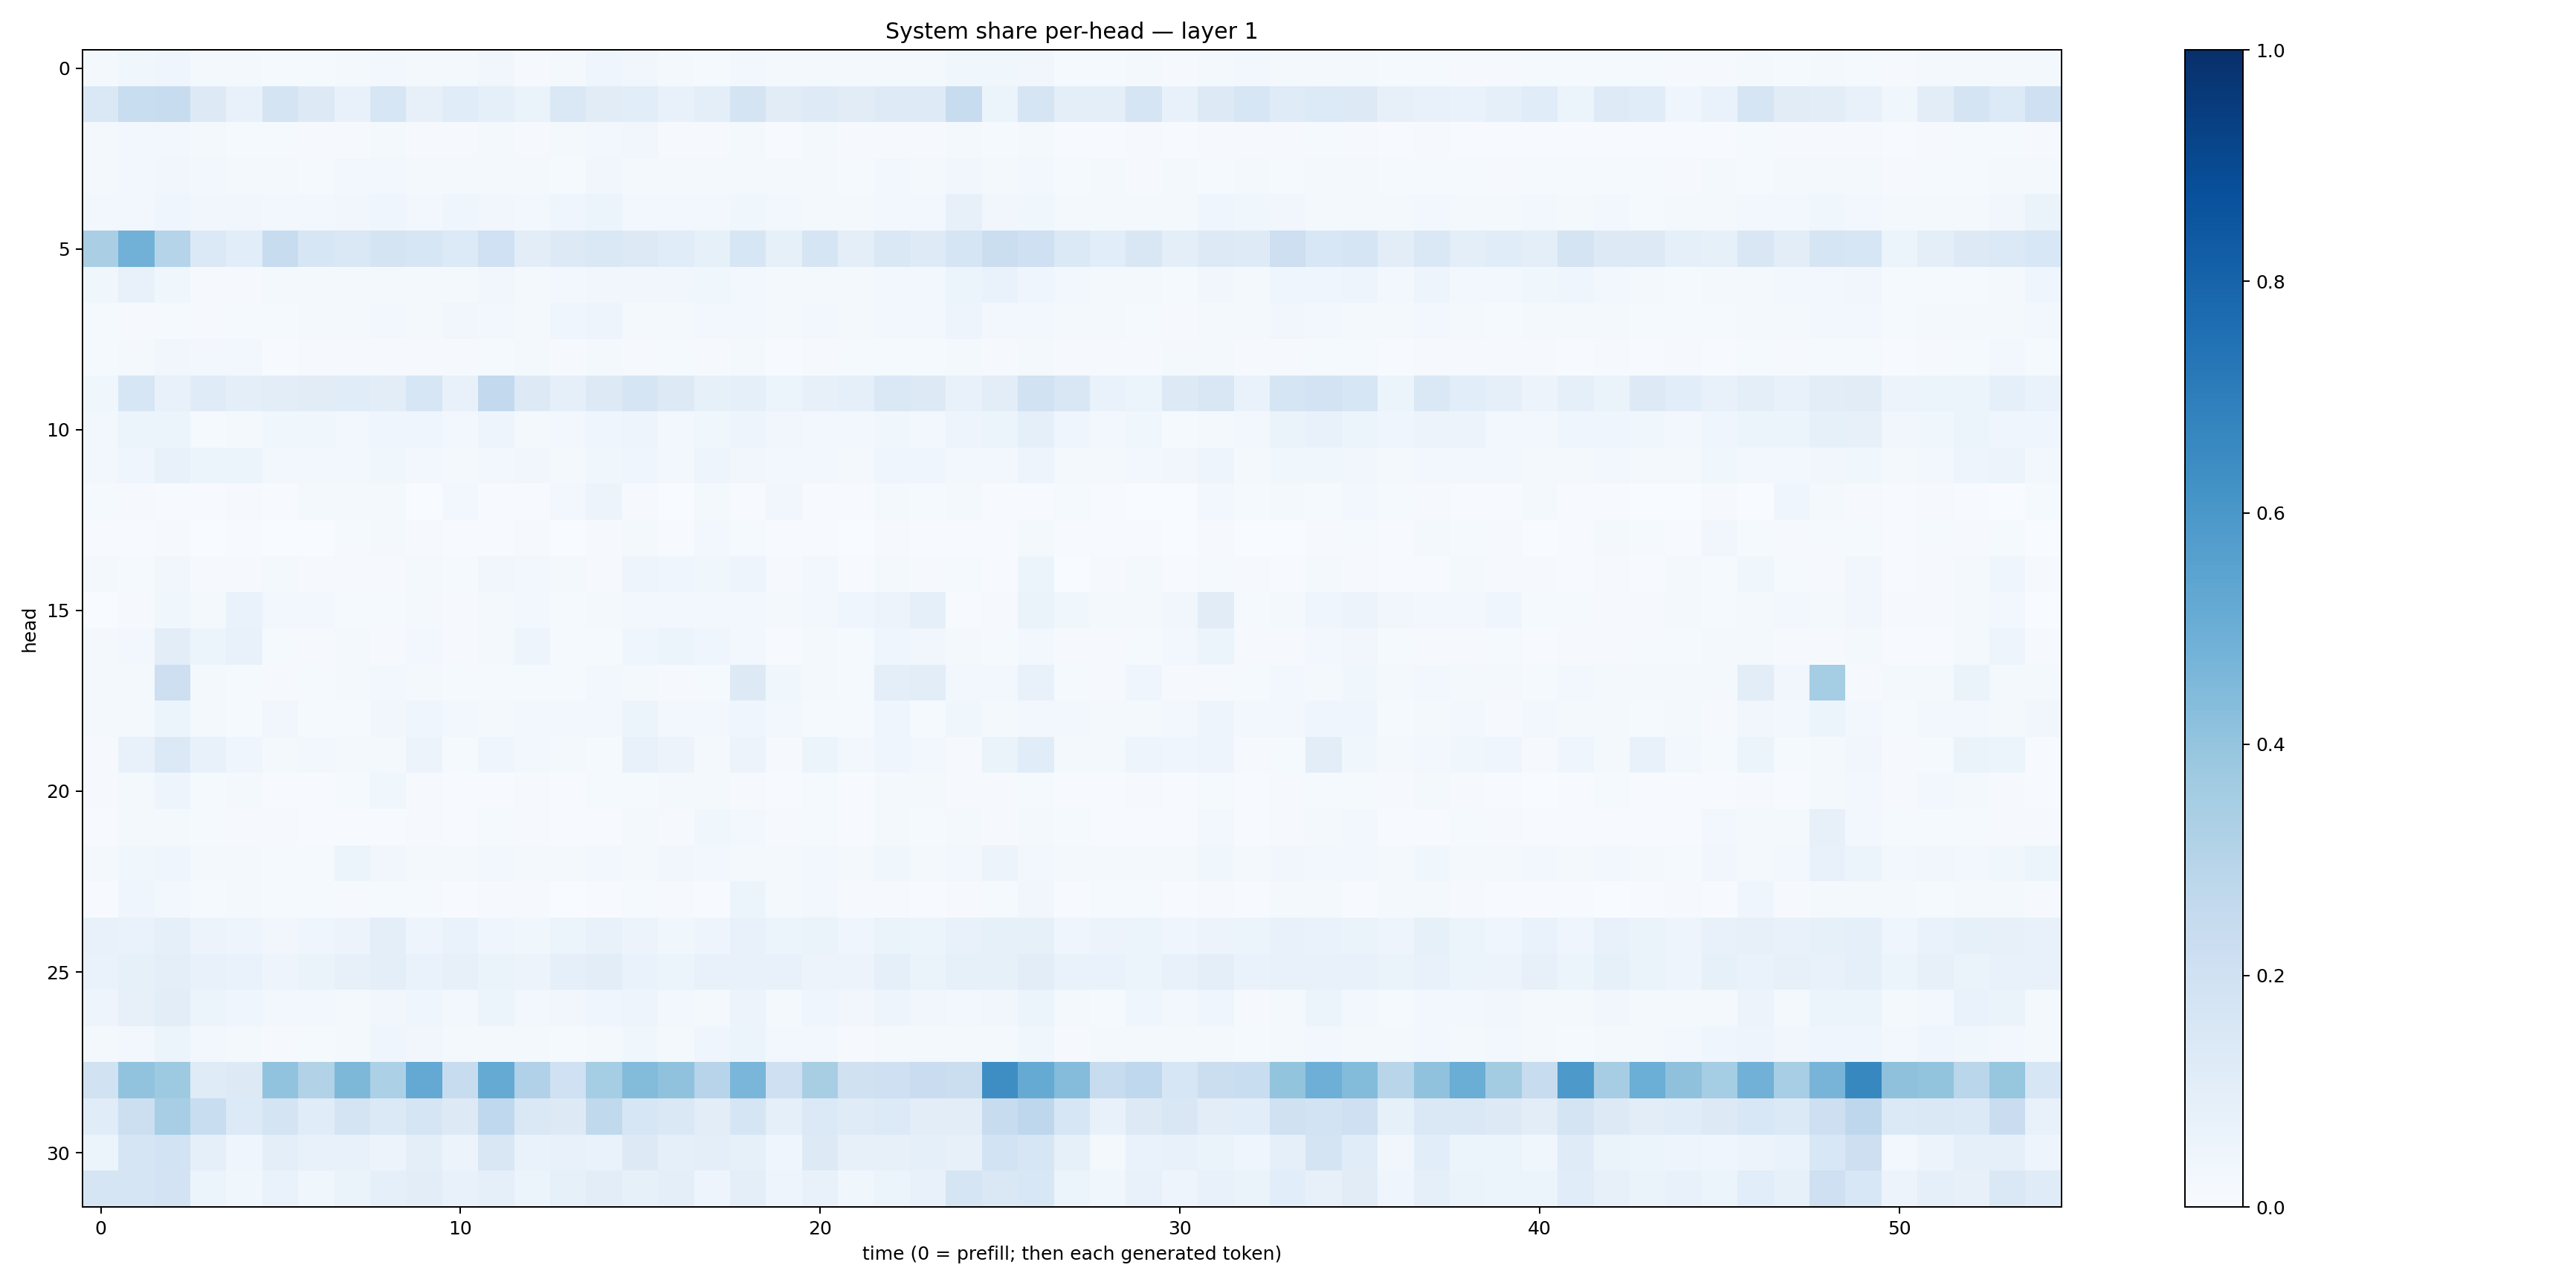

Data behind this chart, as committed beside it:
0.019304292, 0.035807997, 0.045840655, 0.017075375, 0.017778449, 0.0150381345, 0.014614409, 0.018603979, 0.028442644, 0.017571967, 0.021586461, 0.034135357, 0.011490955, 0.022849683, 0.044838965, 0.03335911, 0.017430687, 0.015278681, 0.030121742, 0.017199894, 0.018418616, 0.015735151, 0.018493611, 0.019003656
0.1421, 0.2318, 0.2396, 0.1312, 0.07207, 0.1792, 0.1315, 0.07204, 0.1585, 0.08114, 0.1147, 0.0933, 0.06432, 0.146, 0.1098, 0.109, 0.07618, 0.09555, 0.1773, 0.1123, 0.1218, 0.113, 0.1246, 0.1232
0.01648, 0.02474, 0.02934, 0.01933, 0.01225, 0.01397, 0.01026, 0.01022, 0.01651, 0.01141, 0.01087, 0.01835, 0.01031, 0.01789, 0.02682, 0.03159, 0.009553, 0.01145, 0.0191, 0.007776, 0.01826, 0.009464, 0.00862, 0.008582
0.01915, 0.02815, 0.03397, 0.02953, 0.02174, 0.01611, 0.01435, 0.02986, 0.0248, 0.0213, 0.01643, 0.01914, 0.01714, 0.01523, 0.03511, 0.02302, 0.01992, 0.02073, 0.01993, 0.01594, 0.02109, 0.0151, 0.02893, 0.02106
0.02851, 0.02754, 0.04405, 0.03138, 0.03323, 0.02437, 0.03065, 0.03482, 0.04309, 0.03099, 0.04563, 0.03183, 0.02646, 0.04081, 0.05239, 0.02908, 0.0305, 0.02547, 0.037, 0.03077, 0.02304, 0.01948, 0.03107, 0.02398
0.3363, 0.4817, 0.3006, 0.1378, 0.1064, 0.2418, 0.1615, 0.1465, 0.172, 0.164, 0.1344, 0.2005, 0.1047, 0.1268, 0.1409, 0.1317, 0.1157, 0.08431, 0.1604, 0.08322, 0.167, 0.09491, 0.1419, 0.1213
0.03784, 0.07547, 0.03647, 0.009811, 0.009949, 0.02245, 0.02343, 0.02223, 0.02252, 0.02157, 0.02033, 0.03284, 0.02284, 0.02461, 0.03487, 0.03229, 0.03306, 0.03728, 0.03026, 0.01859, 0.02269, 0.0162, 0.02968, 0.02646
0.01521, 0.01125, 0.01525, 0.01111, 0.01287, 0.01349, 0.01753, 0.023, 0.02482, 0.02158, 0.03514, 0.03079, 0.01748, 0.04101, 0.04751, 0.0228, 0.02086, 0.0259, 0.02826, 0.02066, 0.0244, 0.01754, 0.02369, 0.02383
0.01397, 0.02018, 0.03192, 0.02396, 0.02614, 0.00602, 0.008051, 0.008739, 0.01097, 0.01098, 0.01072, 0.01401, 0.02019, 0.008812, 0.0171, 0.01082, 0.01427, 0.008573, 0.0197, 0.007058, 0.009528, 0.01401, 0.01335, 0.01437
0.03549, 0.1631, 0.07575, 0.1195, 0.09611, 0.1049, 0.1125, 0.114, 0.1027, 0.1604, 0.07703, 0.2611, 0.1288, 0.0911, 0.1306, 0.1648, 0.1277, 0.08581, 0.08831, 0.06048, 0.08039, 0.09076, 0.1435, 0.1288
0.0263, 0.0603, 0.06243, 0.01554, 0.02214, 0.03659, 0.03785, 0.02811, 0.04522, 0.0454, 0.03112, 0.04722, 0.0205, 0.02888, 0.04404, 0.04965, 0.02641, 0.03687, 0.04909, 0.03458, 0.02986, 0.0304, 0.03891, 0.02593
0.02734, 0.04219, 0.07105, 0.05464, 0.05399, 0.02419, 0.02754, 0.02763, 0.03576, 0.03093, 0.02293, 0.02891, 0.03164, 0.02142, 0.03778, 0.04201, 0.02943, 0.04766, 0.03258, 0.02582, 0.02611, 0.02231, 0.04498, 0.04269
0.01371, 0.007888, 0.006575, 0.004351, 0.01086, 0.007429, 0.01744, 0.01993, 0.01847, 0.002424, 0.02743, 0.007657, 0.004496, 0.02829, 0.05551, 0.008383, 0.003042, 0.01956, 0.004656, 0.03172, 0.004549, 0.006811, 0.01716, 0.01269
0.004227, 0.007256, 0.01009, 0.003339, 0.005271, 0.002441, 0.003864, 0.01389, 0.01806, 0.01104, 0.004666, 0.006847, 0.008589, 0.003687, 0.009168, 0.01734, 0.006399, 0.02446, 0.01348, 0.007449, 0.00731, 0.002489, 0.008279, 0.006786
0.01765, 0.01513, 0.03509, 0.009657, 0.00892, 0.01924, 0.009517, 0.009108, 0.009527, 0.01933, 0.01282, 0.03149, 0.02442, 0.0167, 0.01053, 0.04994, 0.04296, 0.03559, 0.04857, 0.01047, 0.02728, 0.007505, 0.0226, 0.009196
0.001338, 0.01045, 0.03617, 0.01756, 0.0683, 0.02769, 0.02725, 0.01311, 0.01349, 0.01737, 0.009621, 0.02172, 0.02361, 0.01209, 0.02214, 0.02811, 0.02684, 0.03057, 0.02926, 0.01909, 0.02692, 0.04015, 0.05656, 0.09366
0.01766, 0.03085, 0.1052, 0.05357, 0.07306, 0.01235, 0.01146, 0.01589, 0.01092, 0.0262, 0.009844, 0.02181, 0.04818, 0.01237, 0.01294, 0.04139, 0.0617, 0.04021, 0.02902, 0.007178, 0.0159, 0.01527, 0.03929, 0.03486
0.02123, 0.01713, 0.2113, 0.01829, 0.01358, 0.0101, 0.01394, 0.02262, 0.02568, 0.01904, 0.01367, 0.0138, 0.01357, 0.01265, 0.02629, 0.02075, 0.008986, 0.01228, 0.1251, 0.03749, 0.01963, 0.01421, 0.09787, 0.1029
0.02294, 0.02036, 0.06136, 0.02198, 0.01305, 0.03185, 0.01301, 0.01466, 0.03476, 0.04002, 0.0274, 0.01833, 0.0253, 0.0247, 0.02945, 0.05201, 0.03019, 0.02682, 0.04116, 0.02773, 0.01516, 0.01203, 0.04461, 0.01381
0.01099, 0.07353, 0.1378, 0.07666, 0.04488, 0.01889, 0.02483, 0.01653, 0.02253, 0.05593, 0.01399, 0.04207, 0.02602, 0.01745, 0.01261, 0.07588, 0.05595, 0.01575, 0.05627, 0.00915, 0.05255, 0.02388, 0.04554, 0.02683
0.00857, 0.01686, 0.04888, 0.01503, 0.01644, 0.005736, 0.006916, 0.01439, 0.03556, 0.01083, 0.005493, 0.007696, 0.01097, 0.004395, 0.01186, 0.01429, 0.01677, 0.0208, 0.01115, 0.003999, 0.01444, 0.005967, 0.0184, 0.02332
0.005899, 0.01836, 0.02194, 0.0154, 0.008613, 0.009407, 0.006652, 0.007277, 0.007384, 0.008095, 0.006702, 0.01447, 0.01019, 0.007309, 0.006698, 0.02264, 0.01108, 0.03718, 0.02748, 0.008536, 0.01328, 0.006728, 0.01949, 0.01328
0.01749, 0.03682, 0.03966, 0.01709, 0.02336, 0.01304, 0.01421, 0.06012, 0.03514, 0.01569, 0.01603, 0.02697, 0.02023, 0.01865, 0.02796, 0.01869, 0.03148, 0.0271, 0.02041, 0.01604, 0.02869, 0.01614, 0.03749, 0.02304
0.00709, 0.04443, 0.0269, 0.01501, 0.01932, 0.01486, 0.01263, 0.008309, 0.0128, 0.01196, 0.00462, 0.008271, 0.009451, 0.0024, 0.005041, 0.0129, 0.01019, 0.006256, 0.05333, 0.01764, 0.03106, 0.00855, 0.008585, 0.00665
0.07122, 0.06781, 0.0862, 0.05618, 0.04822, 0.03392, 0.04377, 0.05552, 0.09782, 0.04974, 0.06873, 0.04309, 0.03726, 0.06074, 0.07257, 0.05762, 0.03633, 0.04813, 0.07431, 0.05226, 0.06456, 0.0434, 0.06312, 0.05466
0.06992, 0.08359, 0.09565, 0.07719, 0.06803, 0.04923, 0.06302, 0.08189, 0.1004, 0.07016, 0.08185, 0.06535, 0.05828, 0.08673, 0.1043, 0.06889, 0.05888, 0.07109, 0.07424, 0.07453, 0.05786, 0.05776, 0.08722, 0.06266
0.04746, 0.07979, 0.1023, 0.06225, 0.04586, 0.03079, 0.0254, 0.01979, 0.03177, 0.03907, 0.02462, 0.05238, 0.03044, 0.03429, 0.04335, 0.04799, 0.02656, 0.0165, 0.05486, 0.0195, 0.0462, 0.03172, 0.05012, 0.03213
0.01622, 0.02795, 0.05381, 0.02362, 0.01846, 0.01071, 0.01496, 0.01931, 0.04399, 0.03369, 0.02127, 0.02243, 0.01825, 0.01405, 0.02229, 0.03624, 0.02308, 0.03968, 0.05414, 0.02672, 0.02846, 0.01171, 0.0218, 0.01857
0.1932, 0.4029, 0.3716, 0.1186, 0.1316, 0.4026, 0.3159, 0.4548, 0.3296, 0.5198, 0.2414, 0.5177, 0.3175, 0.203, 0.3529, 0.4403, 0.4074, 0.2964, 0.4647, 0.2045, 0.3422, 0.1991, 0.2078, 0.2267
0.1146, 0.2164, 0.3468, 0.2327, 0.136, 0.1796, 0.1141, 0.1772, 0.1402, 0.1672, 0.1259, 0.2684, 0.1453, 0.1294, 0.2638, 0.157, 0.1447, 0.1042, 0.1681, 0.09311, 0.139, 0.1179, 0.1356, 0.1028
0.0512, 0.1655, 0.1837, 0.09109, 0.04446, 0.09975, 0.07691, 0.07124, 0.05738, 0.0973, 0.05579, 0.1517, 0.06785, 0.07608, 0.0689, 0.1315, 0.08748, 0.09635, 0.08354, 0.04555, 0.1267, 0.08114, 0.07916, 0.09086
0.1706, 0.1662, 0.1808, 0.05154, 0.03903, 0.06847, 0.03572, 0.0657, 0.09136, 0.1033, 0.07146, 0.09186, 0.0587, 0.08592, 0.1018, 0.08346, 0.1015, 0.04822, 0.09623, 0.05042, 0.07624, 0.03851, 0.06155, 0.07383
